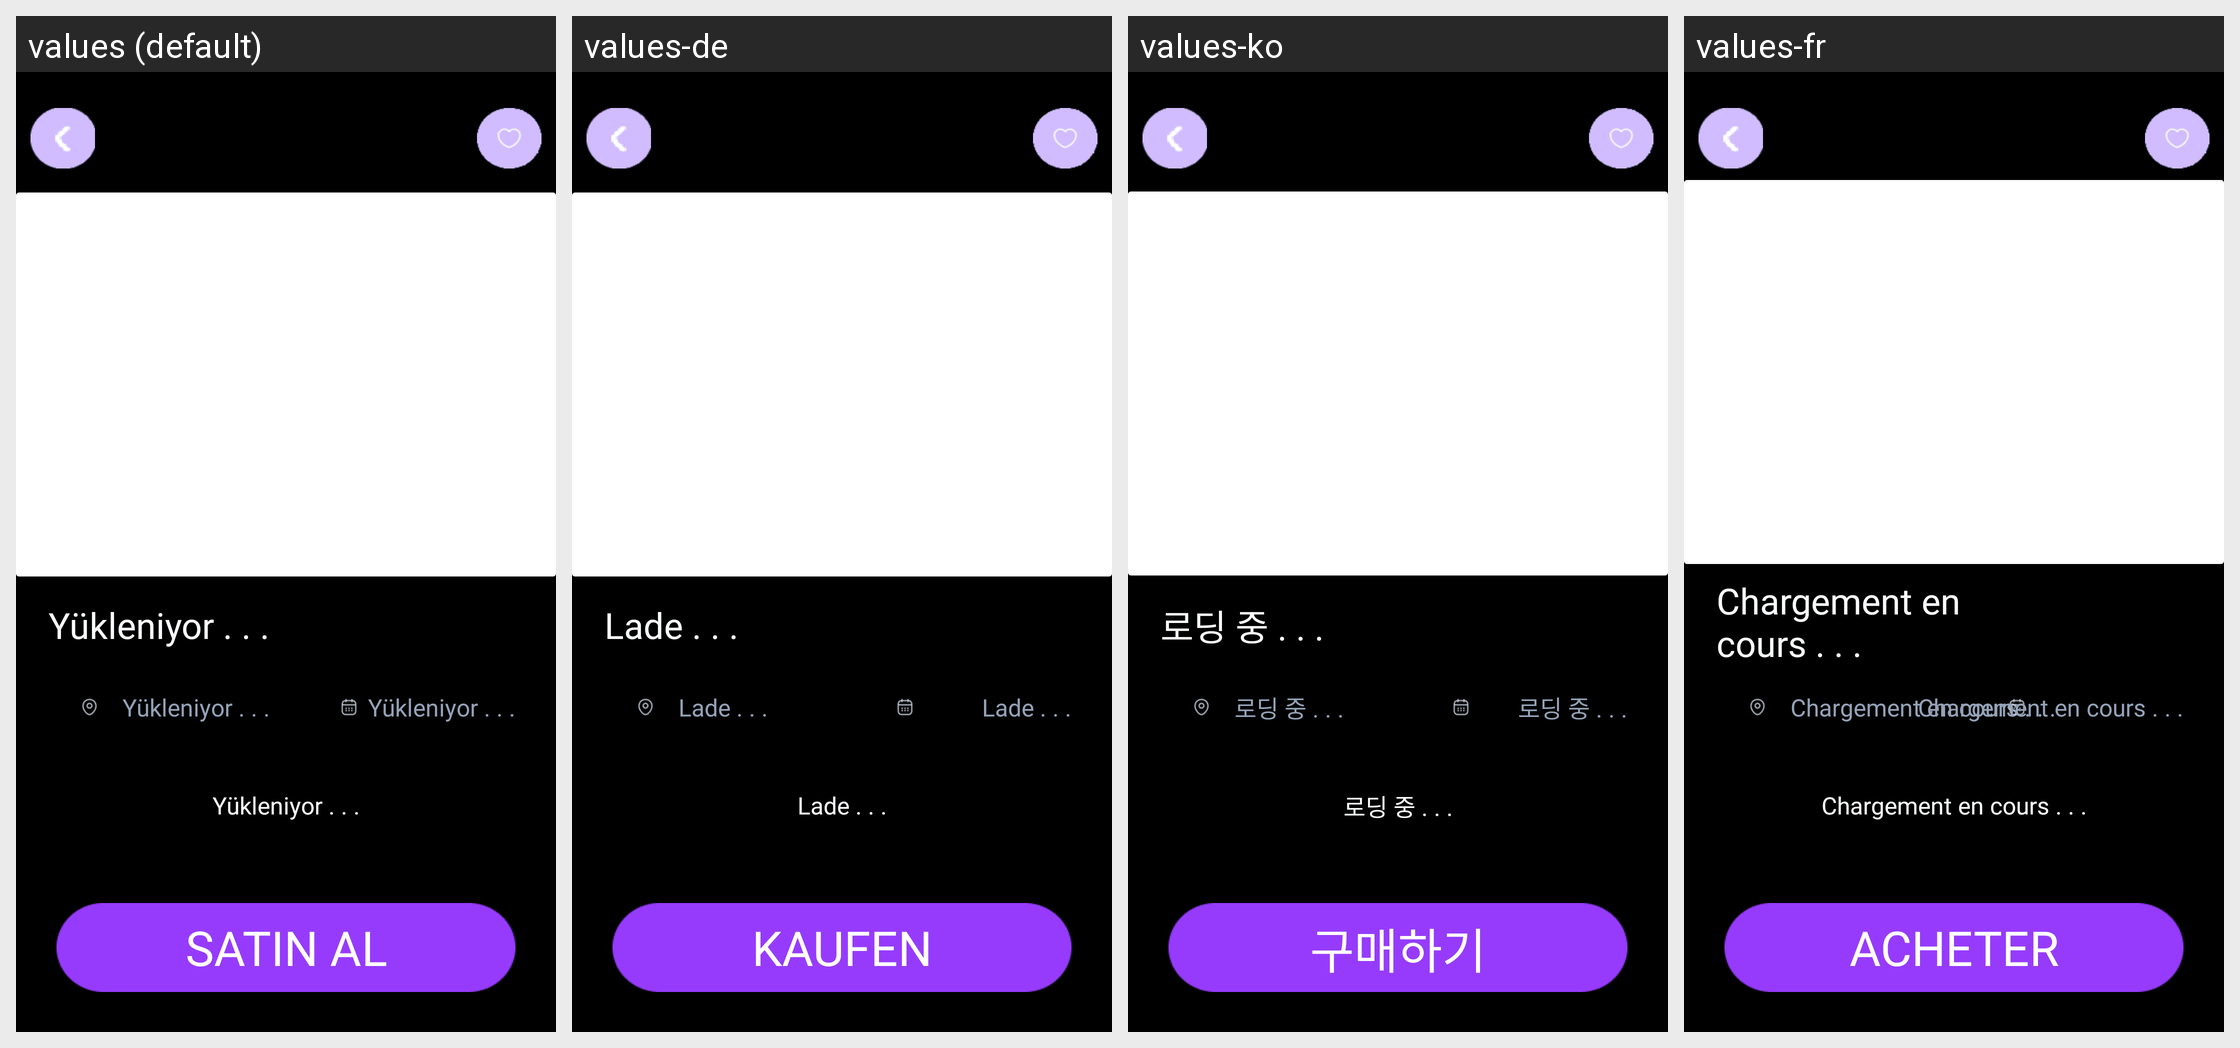

The same Android screen rendered under several of its app's locales, left to right. List the strings drawn on it with the default value and each locale's translation.
Android screen res/layout/fragment_event_details.xml rendered under 4 locales, left to right: values (default), values-de, values-ko, values-fr. Device: Nexus 5 (rendered at 1080×1920; each locale shown at half size, 540×960, under a caption strip naming it); theme Theme.SpotTicket.
Other locales in the repository, not shown: values-en, values-es, values-it, values-ru.
Strings drawn on this screen, with the default value and each locale's value (text and hints the layout hard-codes, and strings that could not be matched under every locale, appear in the picture but are not listed):

loading_text
  values: Yükleniyor . . .
  values-de: Lade . . .
  values-ko: 로딩 중 . . .
  values-fr: Chargement en cours . . .

buy_text
  values: Satın Al
  values-de: Kaufen
  values-ko: 구매하기
  values-fr: Acheter
